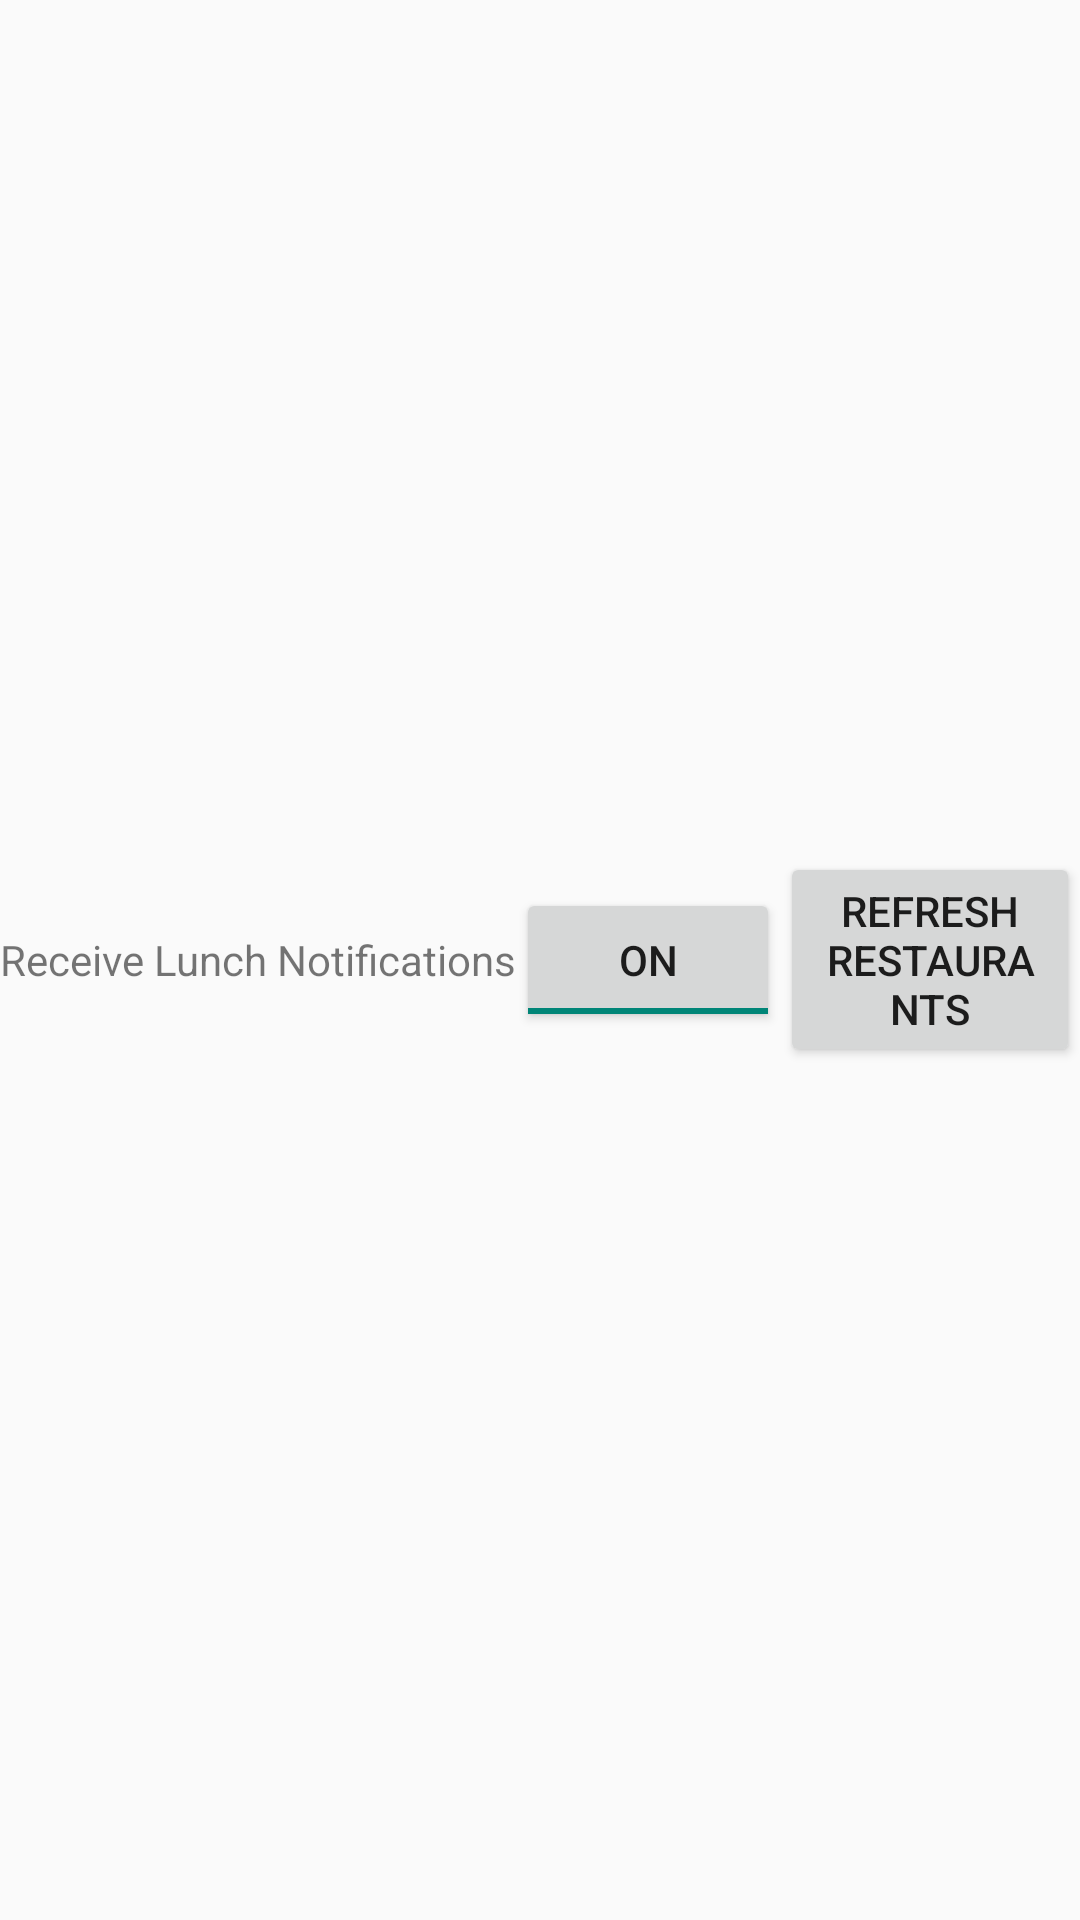

Android layout source for this screen:
<!-- AndroidManifest.xml: application theme Theme.AppCompat.DayNight.NoActionBar -->
<!-- res/layout/fragment_settings.xml -->
<?xml version="1.0" encoding="utf-8"?>
<androidx.constraintlayout.widget.ConstraintLayout xmlns:android="http://schemas.android.com/apk/res/android"
    android:layout_width="match_parent"
    android:layout_height="match_parent"
    xmlns:app="http://schemas.android.com/apk/res-auto">
<LinearLayout
    android:layout_width="0dp"
    android:layout_height="0dp"
    android:orientation="horizontal"
    android:gravity="center"
    app:layout_constraintStart_toStartOf="parent"
    app:layout_constraintEnd_toEndOf="parent"
    app:layout_constraintTop_toTopOf="parent"
    app:layout_constraintBottom_toBottomOf="parent"
    >
    <TextView
        android:layout_width="wrap_content"
        android:layout_height="wrap_content"
        android:text="@string/receive_lunch_notifications"
        />

    <ToggleButton
        android:id="@+id/notification_toggle"
        android:layout_width="wrap_content"
        android:layout_height="wrap_content"
        android:checked="true"
        />

    <Button
        android:id="@+id/reset_btn"
        android:layout_width="wrap_content"
        android:layout_height="wrap_content"
        android:text="@string/refresh_btn_txt"
        />

</LinearLayout>
</androidx.constraintlayout.widget.ConstraintLayout>
<!-- resources referenced by this layout -->
<resources>
  <string name="receive_lunch_notifications">Receive Lunch Notifications</string>
  <string name="refresh_btn_txt">Refresh Restaurants</string>
</resources>
